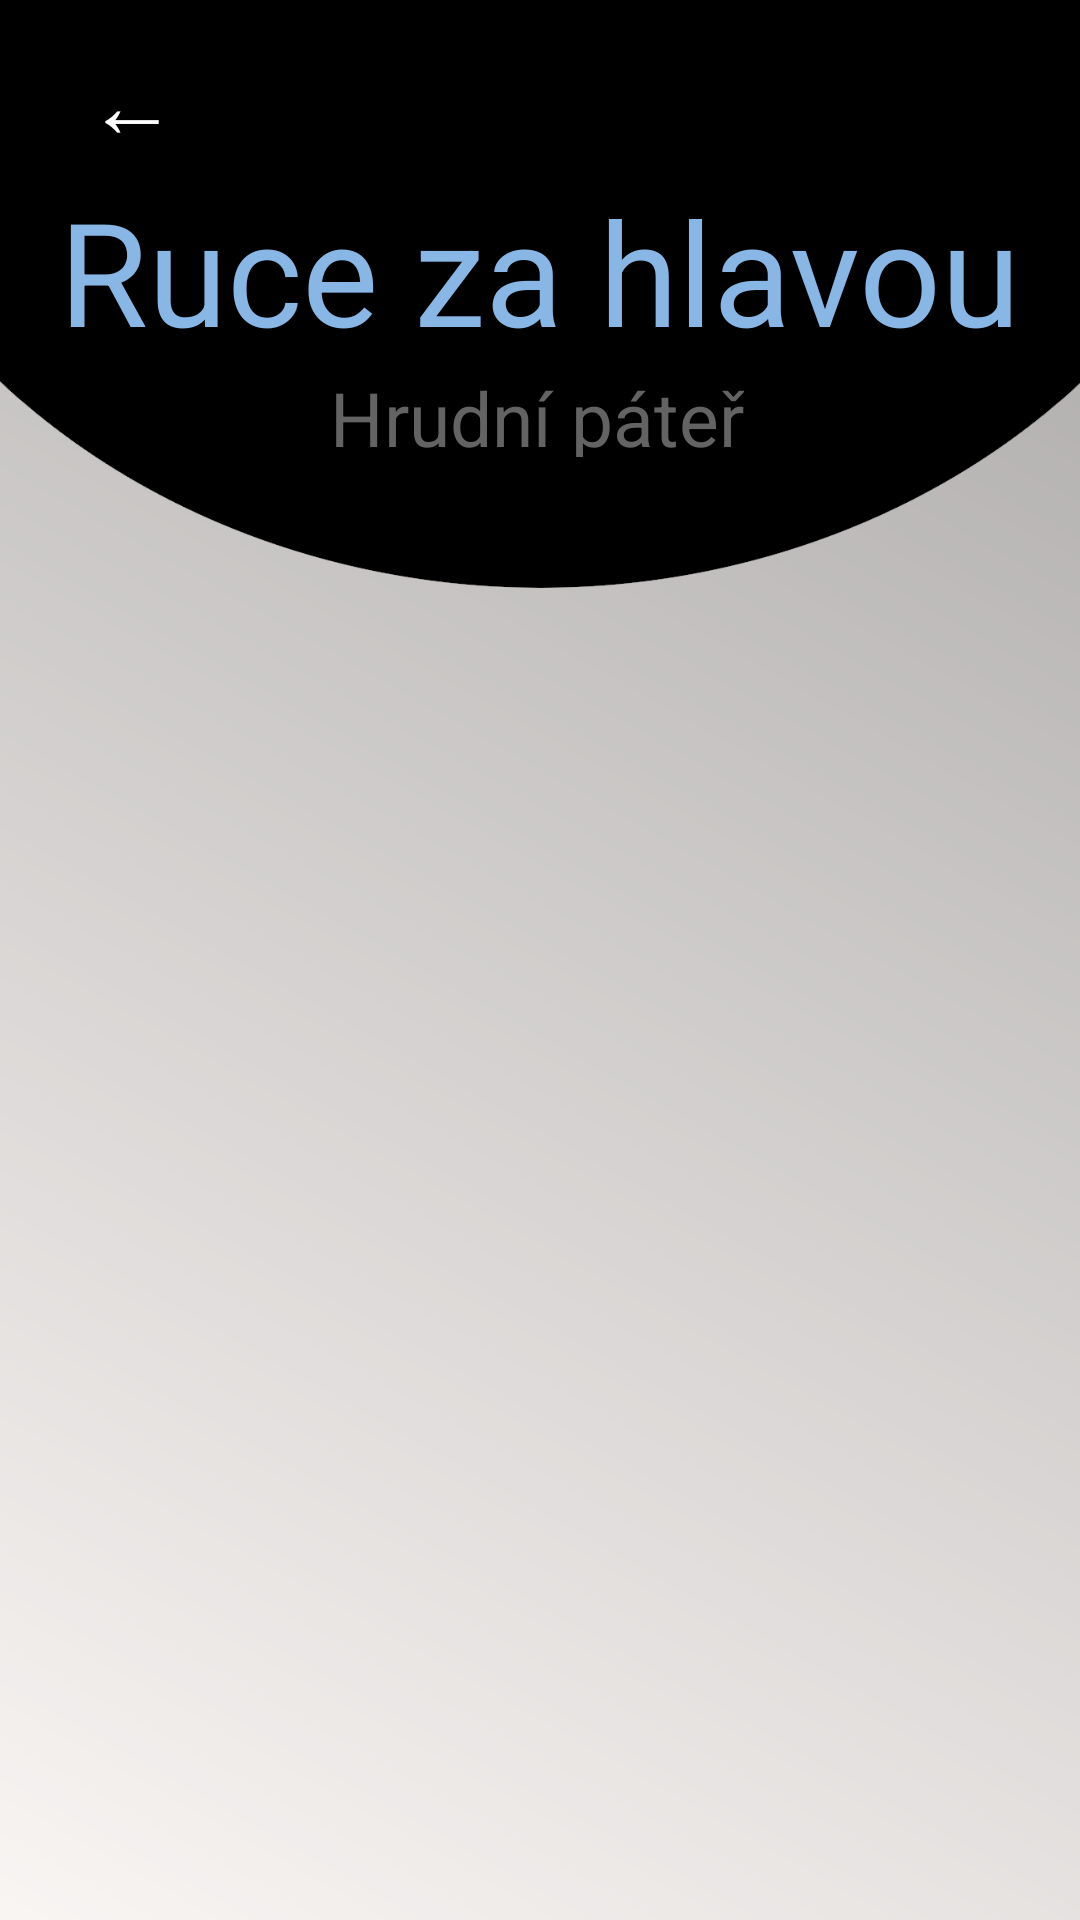

This screen was rendered from an Android layout file. Write that file and the resources it references.
<!-- AndroidManifest.xml: application theme AppTheme -->
<!-- res/layout/activity_h_rucezahlavou.xml -->
<?xml version="1.0" encoding="utf-8"?>
<LinearLayout xmlns:android="http://schemas.android.com/apk/res/android"
    android:layout_width="match_parent"
    android:layout_height="match_parent"
    xmlns:app="http://schemas.android.com/apk/res-auto"
    android:orientation="vertical"
    android:background="@drawable/bgn_main_screen"
    android:id="@+id/outLinear">


    <LinearLayout xmlns:android="http://schemas.android.com/apk/res/android"
        android:id="@+id/inLinear3"
        android:layout_width="match_parent"
        android:layout_height="200dp"
        android:background="@drawable/bg_cviceni"
        android:orientation="vertical"

        >

        <Button
            android:id="@+id/previous"
            android:layout_marginTop="10dp"
            android:layout_width="wrap_content"
            android:layout_height="wrap_content"
            android:text="←"
            android:textSize="30dp"
            android:textColor="#FFFFFF"
            android:background="#000000"/>


        
        <RelativeLayout
            android:layout_width="match_parent"
            android:layout_height="wrap_content"
            android:layout_marginTop="0dp">


            <TextView
                android:layout_width="wrap_content"
                android:layout_height="wrap_content"
                android:layout_centerInParent="true"
                android:text="Ruce za hlavou"
                android:textColor="#88b6e5"
                android:textSize="48sp" />

        </RelativeLayout>
        <TextView
            android:id="@+id/text_posture4"
            android:layout_width="wrap_content"
            android:layout_height="30dp"
            android:layout_alignParentTop="true"
            android:layout_gravity="center"
            android:layout_marginStart="4dp"
            android:layout_marginLeft="4dp"
            android:layout_marginEnd="5dp"
            android:layout_marginRight="5dp"
            android:lineSpacingExtra="-1dp"
            android:text="Hrudní páteř"
            android:textAlignment="center"
            android:textColor="#636363"
            android:textSize="25dp"
            android:transitionName="descTransition"/>

    </LinearLayout>

    <RelativeLayout
        android:layout_width="wrap_content"
        android:layout_height="wrap_content">

        <ImageView
            android:id="@+id/pic_krk1"
            android:layout_width="wrap_content"
            android:layout_height="wrap_content"
            android:src="@drawable/silueta_hrud_4"/>


        <com.varunest.sparkbutton.SparkButton
            android:id="@+id/spark_button"
            android:layout_width="100dp"
            android:layout_height="100dp"
            android:layout_alignBottom="@+id/pic_krk1"
            android:layout_alignParentEnd="true"
            android:layout_alignParentRight="true"
            android:layout_marginEnd="21dp"
            android:layout_marginRight="21dp"
            android:layout_marginBottom="30dp"
            app:sparkbutton_activeImage="@drawable/zarovka_on"
            app:sparkbutton_iconSize="50dp"
            app:sparkbutton_inActiveImage="@drawable/zarovka_off"
            app:sparkbutton_primaryColor="@color/primaryColor_Animation"
            app:sparkbutton_secondaryColor="@color/secondaryColor_Animation" />


    </RelativeLayout>




</LinearLayout>
<!-- resources referenced by this layout -->
<resources>
  <color name="primaryColor_Animation">#feff13</color>
  <color name="secondaryColor_Animation">#88b6e5</color>
  <!-- drawable bg_cviceni: png bitmap (drawable, 14120 bytes) -->
  <!-- drawable bgn_main_screen (drawable) -->
  <?xml version="1.0" encoding="utf-8"?>
  <shape xmlns:android="http://schemas.android.com/apk/res/android">
  
      <solid
          android:color="#99141417"
          />
  
  
      <gradient android:startColor="#F7F2EF "
          android:endColor="#726D6D"
          android:angle="45"/>
  </shape>
  <!-- drawable zarovka_off: png bitmap (drawable, 31006 bytes) -->
  <!-- drawable zarovka_on: png bitmap (drawable, 29183 bytes) -->
  <style name="AppTheme" parent="Theme.AppCompat.Light.NoActionBar">
          
          <item name="colorPrimary">@color/colorPrimary</item>
          <item name="colorPrimaryDark">@color/colorPrimaryDark</item>
          <item name="colorAccent">@color/colorAccent</item>
          <item name="android:windowActivityTransitions">true</item>
      </style>
  <color name="colorPrimary">#0f0f0f</color>
  <color name="colorPrimaryDark">#0f0f0f</color>
  <color name="colorAccent">#88b6e5</color>
</resources>
